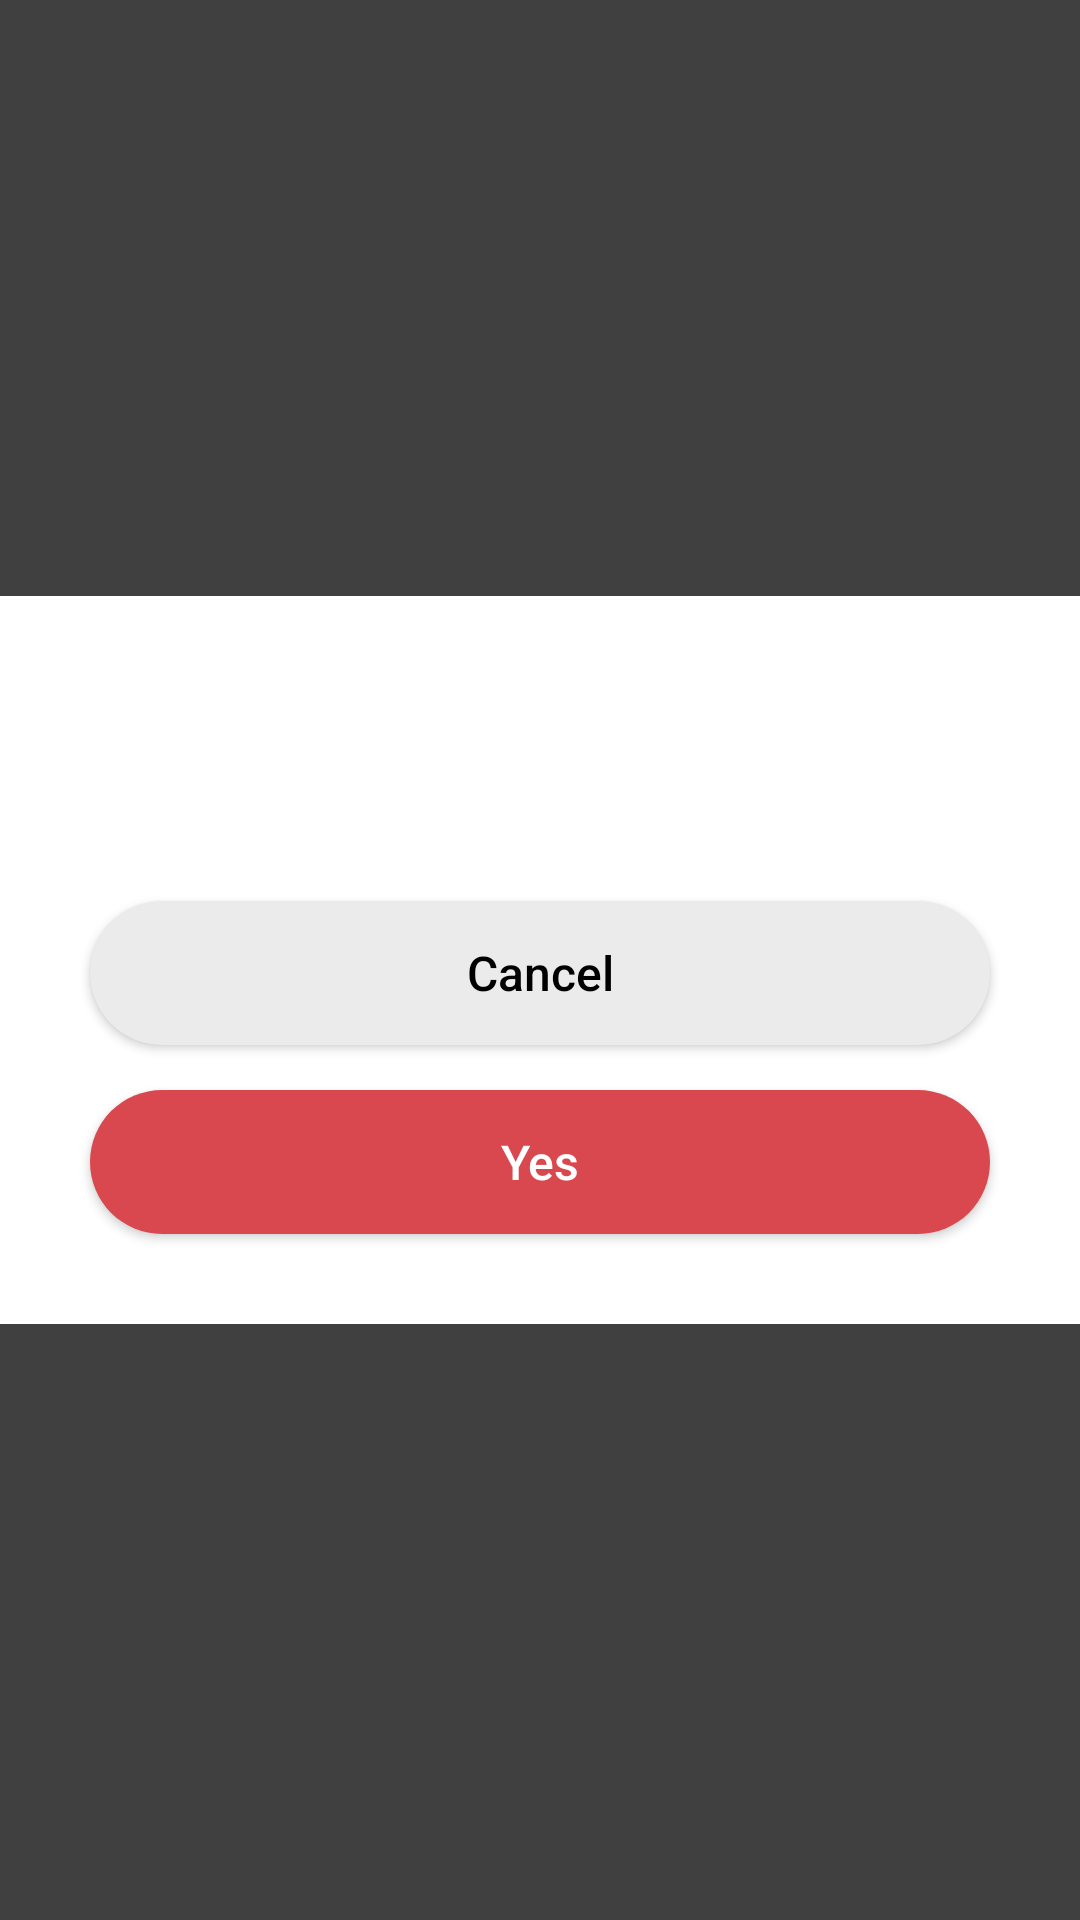

Write the Android layout XML for this screen, with the resource values it uses.
<!-- AndroidManifest.xml: application theme Theme.InTouch -->
<!-- res/layout/popup_window.xml -->
<?xml version="1.0" encoding="utf-8"?>
<LinearLayout xmlns:android="http://schemas.android.com/apk/res/android"
    xmlns:tools="http://schemas.android.com/tools"
    android:layout_width="match_parent"
    android:layout_height="match_parent"
    android:background="@color/opac_black"
    >


    <RelativeLayout
        xmlns:tools="http://schemas.android.com/tools"
        android:id="@+id/relativeLView"
        android:layout_width="wrap_content"
        android:layout_height="wrap_content"
        android:background="@color/white"
        android:layout_gravity="center"
        >

        <TextView
            android:id="@+id/popUpMessage"
            android:layout_width="wrap_content"
            android:layout_height="wrap_content"
            android:layout_alignParentTop="true"
            android:layout_centerHorizontal="true"
            android:layout_marginStart="30dp"
            android:layout_marginTop="50dp"
            android:layout_marginEnd="30dp"
            android:textSize="16sp" />

        <androidx.appcompat.widget.AppCompatButton
            android:id="@+id/cancelButton"
            android:layout_width="match_parent"
            android:layout_height="wrap_content"
            android:layout_below="@+id/popUpMessage"
            android:layout_centerHorizontal="true"
            android:layout_marginStart="30dp"
            android:layout_marginTop="30dp"
            android:layout_marginEnd="30dp"
            android:background="@drawable/rounded_grey_button"
            android:fontFamily="sans-serif-medium"
            android:text="Cancel"
            android:textAllCaps="false"
            android:textColor="#000000"
            android:textSize="16sp" />

        <androidx.appcompat.widget.AppCompatButton
            android:id="@+id/yesButton"
            android:layout_width="match_parent"
            android:layout_height="wrap_content"
            android:layout_below="@+id/cancelButton"
            android:layout_marginStart="30dp"
            android:layout_marginTop="15dp"
            android:layout_marginEnd="30dp"
            android:layout_marginBottom="30dp"
            android:background="@drawable/rounded_valencia_button"
            android:fontFamily="sans-serif-medium"
            android:text="Yes"
            android:textAllCaps="false"
            android:textColor="#FFFFFF"
            android:textSize="16sp" />

    </RelativeLayout>
</LinearLayout>
<!-- resources referenced by this layout -->
<resources>
  <color name="opac_black">#BF000000</color>
  <color name="white">#FFFFFFFF</color>
  <!-- drawable rounded_grey_button (drawable) -->
  <shape xmlns:android="http://schemas.android.com/apk/res/android" android:shape="rectangle">
      <solid android:color="@color/grey" />
      <corners android:radius="50dp"/>
  </shape>
  <!-- drawable rounded_valencia_button (drawable) -->
  <?xml version="1.0" encoding="utf-8"?>
  <shape xmlns:android="http://schemas.android.com/apk/res/android" android:shape="rectangle">
      <solid android:color="@color/valencia" />
      <corners android:radius="50dp"/>
  </shape>
  <style name="Theme.InTouch" parent="Theme.MaterialComponents.DayNight.NoActionBar">
          
          <item name="colorPrimary">@color/purple_500</item>
          <item name="colorPrimaryVariant">@color/purple_700</item>
          <item name="colorOnPrimary">@color/white</item>
          
          <item name="colorSecondary">@color/teal_200</item>
          <item name="colorSecondaryVariant">@color/teal_700</item>
          <item name="colorOnSecondary">@color/black</item>
          
          <item name="android:statusBarColor" tools:targetApi="l">?attr/colorPrimaryVariant</item>
          
      </style>
  <color name="grey">#EBEBEB</color>
  <color name="valencia">#D8484E</color>
  <color name="purple_500">#FF6200EE</color>
  <color name="purple_700">#FF3700B3</color>
  <color name="teal_200">#FF03DAC5</color>
  <color name="teal_700">#FF018786</color>
  <color name="black">#FF000000</color>
</resources>
